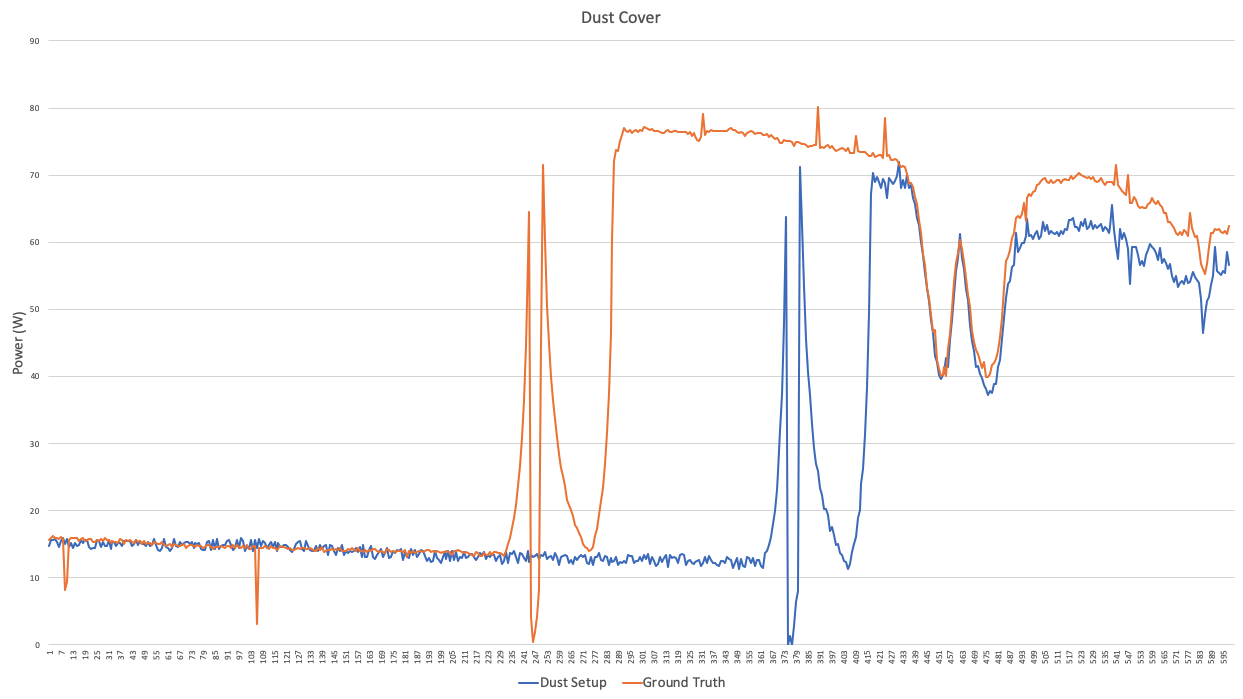

The data file committed next to this chart (first rows):
Date/Time, Condition, current, power, voltage, , Condition, current, power, voltage
Tue Nov 26 13:02:55 2019, dust, 1.1, 14.81, 13.46, , normal, 1.12, 15.62, 13.83
Tue Nov 26 13:02:56 2019, dust, 1.15, 15.57, 13.47, , normal, 1.14, 15.88, 13.82
Tue Nov 26 13:02:57 2019, dust, 1.15, 15.57, 13.47, , normal, 1.17, 16.27, 13.84
Tue Nov 26 13:02:58 2019, dust, 1.17, 15.82, 13.47, , normal, 1.14, 15.88, 13.82
Tue Nov 26 13:02:59 2019, dust, 1.13, 15.33, 13.47, , normal, 1.14, 15.89, 13.83
Tue Nov 26 13:03:00 2019, dust, 1.08, 14.55, 13.47, , normal, 1.13, 15.75, 13.84
Tue Nov 26 13:03:01 2019, dust, 1.14, 15.44, 13.49, , normal, 1.16, 16.14, 13.81
Tue Nov 26 13:03:02 2019, dust, 1.18, 15.95, 13.47, , normal, 1.13, 15.75, 13.83
Tue Nov 26 13:03:03 2019, dust, 1.11, 15.06, 13.46, , normal, 0.57, 8.18, 14.35
Tue Nov 26 13:03:04 2019, dust, 1.17, 15.83, 13.47, , normal, 0.65, 9.35, 14.29
Tue Nov 26 13:03:05 2019, dust, 1.08, 14.55, 13.48, , normal, 1.08, 15.62, 14.35
Tue Nov 26 13:03:06 2019, dust, 1.12, 15.19, 13.48, , normal, 1.15, 15.88, 13.81
Tue Nov 26 13:03:07 2019, dust, 1.07, 14.43, 13.48, , normal, 1.15, 16.01, 13.83
Tue Nov 26 13:03:08 2019, dust, 1.12, 15.2, 13.48, , normal, 1.14, 15.88, 13.82
Tue Nov 26 13:03:09 2019, dust, 1.09, 14.81, 13.49, , normal, 1.15, 16.01, 13.84
Tue Nov 26 13:03:10 2019, dust, 1.1, 14.93, 13.48, , normal, 1.12, 15.5, 13.82
Tue Nov 26 13:03:11 2019, dust, 1.16, 15.71, 13.49, , normal, 1.13, 15.75, 13.83
Tue Nov 26 13:03:12 2019, dust, 1.12, 15.2, 13.48, , normal, 1.14, 15.89, 13.83
Tue Nov 26 13:03:13 2019, dust, 1.15, 15.58, 13.49, , normal, 1.12, 15.49, 13.82
Tue Nov 26 13:03:15 2019, dust, 1.15, 15.57, 13.48, , normal, 1.12, 15.62, 13.84
Tue Nov 26 13:03:16 2019, dust, 1.07, 14.57, 13.51, , normal, 1.14, 15.76, 13.83
Tue Nov 26 13:03:17 2019, dust, 1.06, 14.3, 13.49, , normal, 1.14, 15.76, 13.83
Tue Nov 26 13:03:18 2019, dust, 1.06, 14.43, 13.49, , normal, 1.1, 15.37, 13.86
Tue Nov 26 13:03:19 2019, dust, 1.07, 14.43, 13.46, , normal, 1.11, 15.37, 13.84
Tue Nov 26 13:03:20 2019, dust, 1.15, 15.58, 13.47, , normal, 1.12, 15.63, 13.84
Tue Nov 26 13:03:21 2019, dust, 1.14, 15.45, 13.5, , normal, 1.12, 15.5, 13.81
Tue Nov 26 13:03:22 2019, dust, 1.08, 14.57, 13.49, , normal, 1.14, 15.76, 13.83
Tue Nov 26 13:03:23 2019, dust, 1.13, 15.33, 13.47, , normal, 1.12, 15.5, 13.83
Tue Nov 26 13:03:24 2019, dust, 1.09, 14.82, 13.51, , normal, 1.14, 15.89, 13.84
Tue Nov 26 13:03:25 2019, dust, 1.1, 14.82, 13.47, , normal, 1.13, 15.63, 13.83
Tue Nov 26 13:03:26 2019, dust, 1.15, 15.58, 13.48, , normal, 1.12, 15.63, 13.84
Tue Nov 26 13:03:27 2019, dust, 1.06, 14.31, 13.47, , normal, 1.1, 15.24, 13.85
Tue Nov 26 13:03:28 2019, dust, 1.13, 15.33, 13.47, , normal, 1.12, 15.5, 13.84
Tue Nov 26 13:03:29 2019, dust, 1.13, 15.33, 13.48, , normal, 1.11, 15.37, 13.84
Tue Nov 26 13:03:30 2019, dust, 1.09, 14.69, 13.48, , normal, 1.11, 15.37, 13.81
Tue Nov 26 13:03:31 2019, dust, 1.12, 15.2, 13.46, , normal, 1.1, 15.24, 13.83
Tue Nov 26 13:03:32 2019, dust, 1.12, 15.2, 13.47, , normal, 1.13, 15.76, 13.84
Tue Nov 26 13:03:33 2019, dust, 1.09, 14.69, 13.47, , normal, 1.13, 15.63, 13.83
Tue Nov 26 13:03:34 2019, dust, 1.14, 15.45, 13.47, , normal, 1.09, 15.11, 13.84
Tue Nov 26 13:03:35 2019, dust, 1.14, 15.45, 13.49, , normal, 1.12, 15.63, 13.84
Tue Nov 26 13:03:36 2019, dust, 1.14, 15.45, 13.47, , normal, 1.11, 15.5, 13.86
Tue Nov 26 13:03:37 2019, dust, 1.14, 15.45, 13.49, , normal, 1.13, 15.64, 13.84
Tue Nov 26 13:03:38 2019, dust, 1.08, 14.69, 13.5, , normal, 1.11, 15.37, 13.84
Tue Nov 26 13:03:39 2019, dust, 1.12, 15.07, 13.46, , normal, 1.1, 15.24, 13.83
Tue Nov 26 13:03:40 2019, dust, 1.16, 15.71, 13.47, , normal, 1.13, 15.63, 13.82
Tue Nov 26 13:03:41 2019, dust, 1.1, 14.95, 13.51, , normal, 1.11, 15.37, 13.82
Tue Nov 26 13:03:42 2019, dust, 1.14, 15.45, 13.48, , normal, 1.12, 15.5, 13.83
Tue Nov 26 13:03:43 2019, dust, 1.11, 15.07, 13.47, , normal, 1.09, 15.11, 13.84
Tue Nov 26 13:03:44 2019, dust, 1.11, 15.07, 13.47, , normal, 1.12, 15.5, 13.84
Tue Nov 26 13:03:45 2019, dust, 1.09, 14.69, 13.48, , normal, 1.09, 15.11, 13.85
Tue Nov 26 13:03:46 2019, dust, 1.13, 15.33, 13.48, , normal, 1.1, 15.23, 13.83
Tue Nov 26 13:03:47 2019, dust, 1.08, 14.69, 13.5, , normal, 1.1, 15.24, 13.85
Tue Nov 26 13:03:48 2019, dust, 1.1, 14.95, 13.5, , normal, 1.07, 14.85, 13.83
Tue Nov 26 13:03:49 2019, dust, 1.17, 15.85, 13.48, , normal, 1.11, 15.37, 13.84
Tue Nov 26 13:03:50 2019, dust, 1.1, 14.95, 13.48, , normal, 1.1, 15.24, 13.83
Tue Nov 26 13:03:51 2019, dust, 1.05, 14.2, 13.48, , normal, 1.09, 15.12, 13.84
Tue Nov 26 13:03:52 2019, dust, 1.04, 14.07, 13.47, , normal, 1.08, 14.98, 13.85
Tue Nov 26 13:03:53 2019, dust, 1.07, 14.44, 13.49, , normal, 1.11, 15.38, 13.83
Tue Nov 26 13:03:54 2019, dust, 1.17, 15.83, 13.49, , normal, 1.07, 14.85, 13.82
Tue Nov 26 13:03:55 2019, dust, 1.08, 14.57, 13.45, , normal, 1.06, 14.72, 13.83
... 538 more rows
